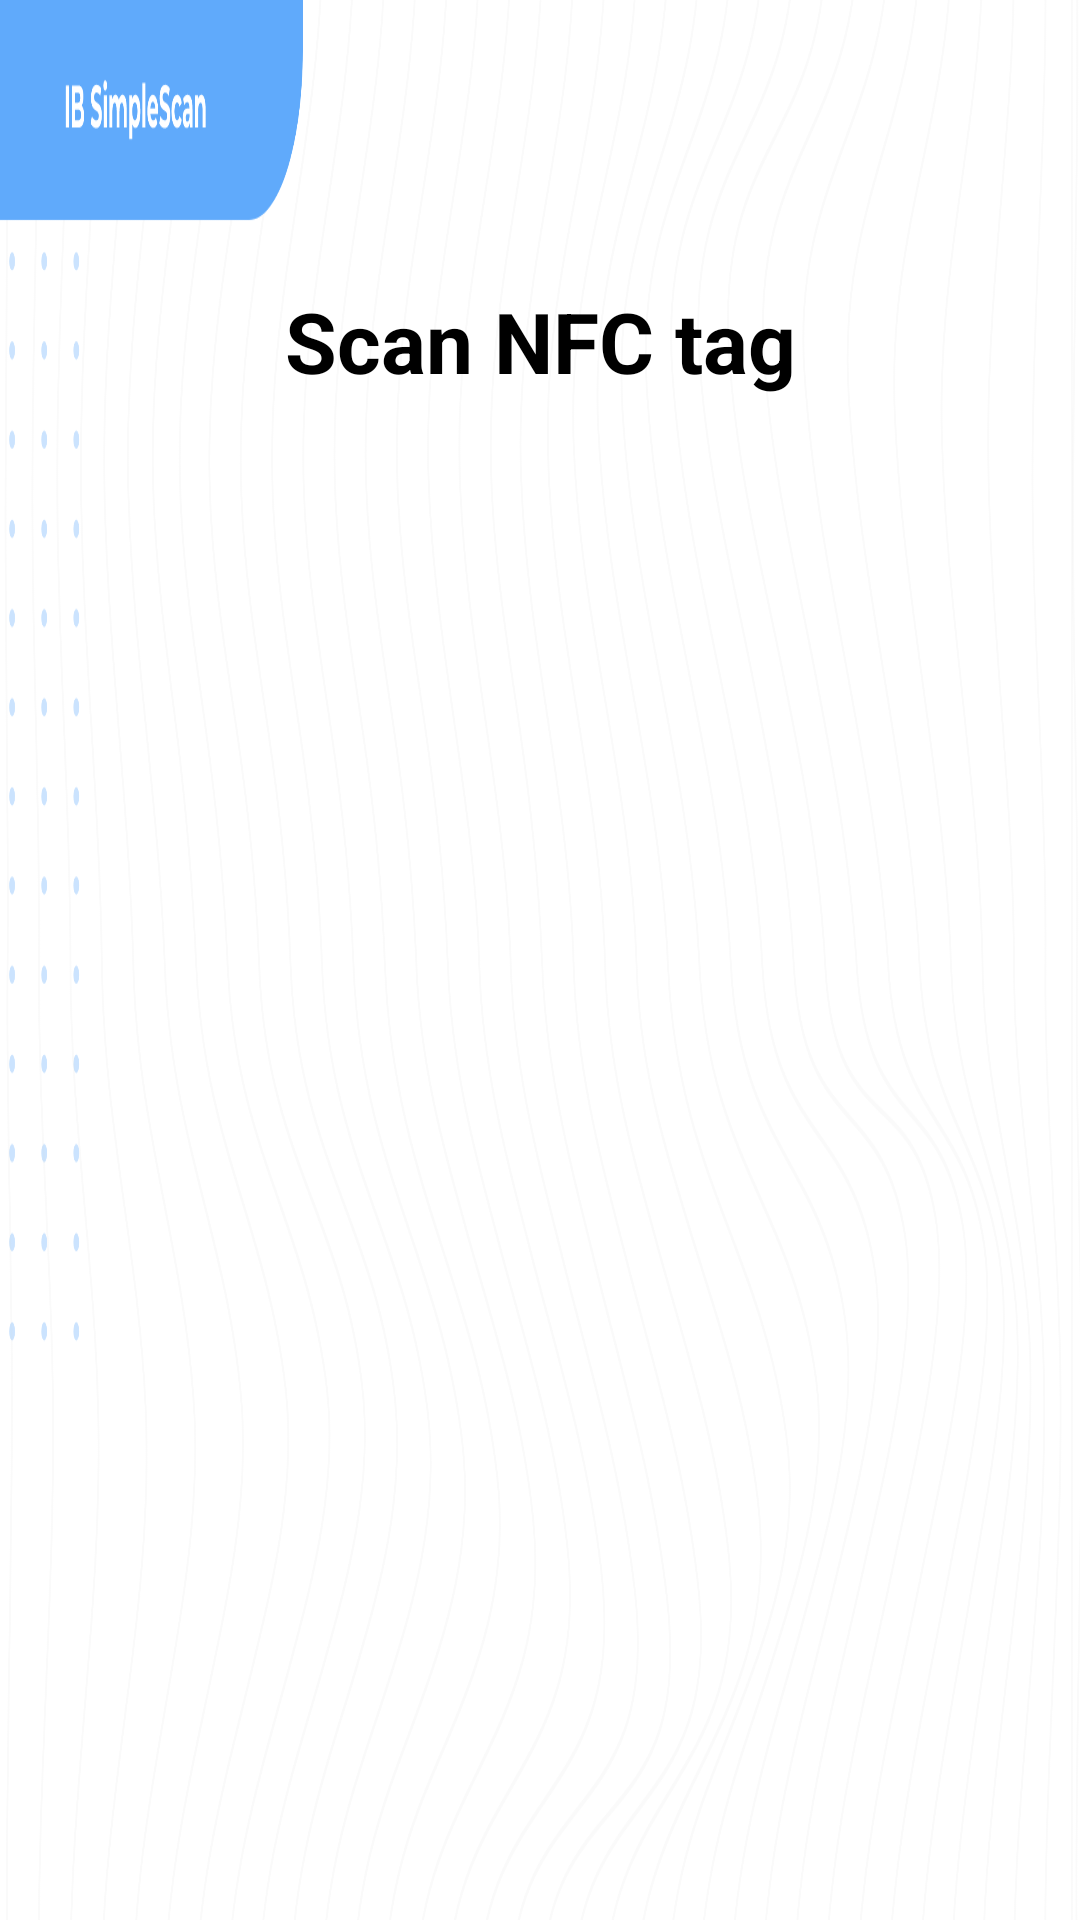

Write the Android layout XML for this screen, with the resource values it uses.
<!-- AndroidManifest.xml: activity theme Theme.AppCompat.DayNight -->
<!-- res/layout/activity_nfc.xml -->
<?xml version="1.0" encoding="utf-8"?>
<androidx.constraintlayout.widget.ConstraintLayout xmlns:android="http://schemas.android.com/apk/res/android"
    xmlns:app="http://schemas.android.com/apk/res-auto"
    xmlns:tools="http://schemas.android.com/tools"
    android:layout_width="match_parent"
    android:layout_height="match_parent"
    android:background="@drawable/bg"
    tools:context=".NfcActivity">


    <ImageView
        android:id="@+id/back"
        android:layout_marginTop="5dp"
        android:layout_marginStart="5dp"
        app:layout_constraintTop_toTopOf="parent"
        app:layout_constraintStart_toStartOf="parent"
        android:src="@drawable/back"
        android:layout_width="50dp"
        android:layout_height="50dp"

        />

    <TextView
        android:id="@+id/text"
        android:text="Scan NFC tag"
        android:textStyle="bold"
        android:layout_marginTop="40dp"
        app:layout_constraintEnd_toEndOf="parent"
        android:textSize="28sp"
        android:textColor="#000"
        app:layout_constraintTop_toBottomOf="@+id/back"
        app:layout_constraintStart_toStartOf="parent"
        android:layout_width="wrap_content"
        android:layout_height="wrap_content"/>


    <TextView
        android:id="@+id/textNfc"
        android:textColor="#000"
        android:text=""
        android:layout_marginTop="20dp"
        app:layout_constraintEnd_toEndOf="parent"
        android:textSize="18sp"
        app:layout_constraintTop_toBottomOf="@+id/text"
        app:layout_constraintStart_toStartOf="parent"
        android:layout_width="wrap_content"
        android:layout_height="wrap_content"/>

</androidx.constraintlayout.widget.ConstraintLayout>
<!-- resources referenced by this layout -->
<resources>
  <!-- drawable bg: png bitmap (drawable, 198388 bytes) -->
</resources>
